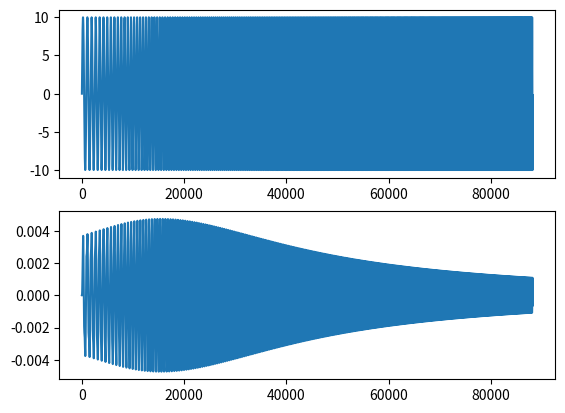
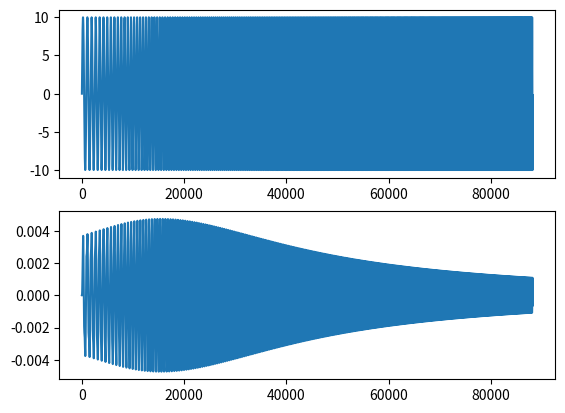
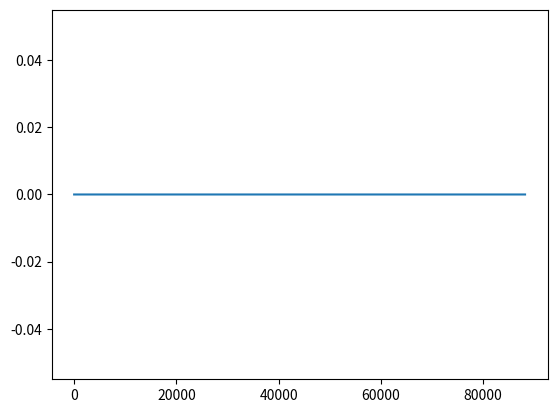

The matplotlib source for these figures, in order:
# -*- coding: utf-8 -*-
"""
Summary
-------
Set of functions for the numerical simulation of a nonlinear systems given
its state-space representation.



Class
-----
System :
    Defines physical systems by their state-space representations parameters.

System parameters
-----------------
loudspeaker_sica :
    Returns a System object corresponding to the SICA Z000900 loudspeaker.
simple_system :
    Returns a System object corresponding to a simple system for simulation
    test.

Multilinear combinatorics
-------------------------
make_list_pq :
    Compute the list of multilinear pq-functions used in each order of
    nonlinearity.
elimination :
    Eliminates the multilinear pq-functions unused in the system.
state_combinatorics :
    Compute, for each Mpq function at a given order n, the different sets of
    state-homogenous-order that are the inputs of the multilinear pq-function.
make_dict_pq_set :
    Return the list of sets characterising multilinear pq-functions used in a
    system.

System simulation
-----------------
simulation :
    Compute the simulation of a nonlinear system for a given input.

Notes
-----
@author:    bouvier@ircam.fr
            Damien Bouvier, IRCAM, Paris

Last modified on 2 Nov. 2016
Developed for Python 3.5.1

"""

#==============================================================================
# Importations
#==============================================================================

import numpy as np
from scipy import linalg


#==============================================================================
# Class
#==============================================================================

class System:
    """Defines physical systems by their state-space representations parameters.

    Attributes
    ----------
    A_m : numpy.ndarray
        State-to-state matrix
    B_m : numpy.ndarray
        Input-to-state matrix
    C_m : numpy.ndarray
        State-to-output matrix
    D_m : numpy.ndarray
        Input-to-output matrix (feedtrhough matrix)
    dim : dict
        Dictionnaries with 3 entries giving respectively the dimension of:
        - the input
        - the state
        - the output
    is_mpq_used, is_npq_used : function (int, int: boolean)
        Indicates, for given p & q, if the Mpq and Npq function is used in the
        system.
    mpq, npq : dict
        Store multilinear Mpq and Npq functions, in one of the two following
        forms:
        - numpy.ndarray in 'tensor' mode;
        - function (int, numpy.ndarray, ..., numpy.ndarray: numpy.ndarray) in
        'function' mode.
    sym_bool : boolean
        Indicates if multilinear Mpq and Npq functions are symmetric.
    mode : {'tensor', 'function'}
        Define in which mode multilinear Mpq and Npq functions are stored.
    """

    def __init__(self, A_m, B_m, C_m, D_m,
                 h_mpq_bool, h_npq_bool, mpq_dict, npq_dict,
                 sym_bool=False, mode='tensor'):
        """
        Initialisation function for System object.

        Parameters
        ----------
        A_m : numpy.ndarray
            State-to-state matrix
        B_m : numpy.ndarray
            Input-to-state matrix
        C_m : numpy.ndarray
            State-to-output matrix
        D_m : numpy.ndarray
            Input-to-output matrix (feedtrhough matrix)
        h_mpq_bool, npq : function (int, int: boolean)
            Indicates, for given p & q, if the Mpq and Npq function is used in
            the system.
        mpq_dict, npq_dict : dict
            Store multilinear Mpq and Npq functions, in one of the two following
            forms:
            - numpy.ndarray in 'tensor' mode;
            - function (int, numpy.ndarray, ..., numpy.ndarray: numpy.ndarray)
            in 'function' mode.
        sym_bool : boolean, optional
            Indicates if multilinear Mpq and Npq functions are symmetric.
        mode : {'tensor', 'function'}, optional
            Define in which mode multilinear Mpq and Npq functions are stored.

        """

        # Initialize the linear part
        self.A_m = A_m
        self.B_m = B_m
        self.C_m = C_m
        self.D_m = D_m

        # Extrapolate system dimensions
        self.dim = {'input': B_m.shape[1],
                    'state': A_m.shape[0],
                    'output': C_m.shape[0]}

        # Initialize the nonlinear part
        self.is_mpq_used = h_mpq_bool
        self.is_npq_used = h_npq_bool
        self.mpq = mpq_dict
        self.npq = npq_dict

        self.sym_bool = sym_bool
        self.mode = mode


#==============================================================================
# System parameters
#==============================================================================

def loudspeaker_sica(version='tristan', output='pos', mode='tensor'):
    """
    Function that create and returns the System object corresponding to the
    SICA Z000900 loudspeaker
    (http://www.sica.it/media/Z000900C.pdf551d31b7b491e.pdf).

    Parameters
    ----------
    version : {'tristan', 'CFA'}, optional
        Version to simulate.
    output : {'pos', 'current'}, optional
        Defines the output of the system
    mode : {'tensor', 'function'}, optional
        Mode in which are stored Mpq and Npq multilinear functions

    Returns
    -------
    Object of class System.

    """

    ## Physical parameters ##
    # Electric parameters
    if version == 'tristan': # Electodynamic driving parameter [T.m]
        Bl = 2.9
    elif version == 'CFA':
        Bl = 2.99
    Re = 5.7 # Electrical resistance of voice coil   [Ohm]
    Le = 0.11e-3 # Coil inductance [H]
    # Mechanical parameters
    Mms = 1.9e-3; # Mechanical mass [kg]
    if version == 'tristan':
        Rms = 0.406 # Mechanical damping and drag force [kg.s-1]
        k = [912.2789, 611.4570, 8e07] # Suspension stiffness [N.m-1]
    elif version == 'CFA':
        Cms = 544e-6; # Mechanical compliance [m.N-1]
        Qms = 4.6;
        k = [1/Cms, -554420.0, 989026000] # Suspension stiffness [N.m-1]
        # Mechanical damping and drag force [kg.s-1]
        Rms = np.sqrt(k[0] * Mms)/Qms;

    # State-space matrices
    A_m = np.array([[-Re/Le, 0, -Bl/Le],
                    [0, 0, 1],
                    [Bl/Mms, -k[0]/Mms, -Rms/Mms]]) # State-to-state matrix
    B_m = np.array([[1/Le], [0], [0]]); # Input-to-state matrix
    # State-to-output matrix
    if output == 'pos':
        C_m = np.array([[0, 1, 0]])
    elif output == 'current':
        C_m = np.array([[1, 0, 0]])
    D_m = np.zeros((1, 1)) # Input-to-output matrix

    # Handles for fonction saying if Mpq and Npq functions are used
    h_mpq_bool = (lambda p, q: (p<=3) & (q==0))
    h_npq_bool = (lambda p, q: False)

     # Dictionnaries of Mpq & Npq tensors
    if mode == 'tensor':
        m20 = np.zeros((3, 3, 3))
        m20[2, 1, 1] = -k[1]/Mms
        m30 = np.zeros((3, 3, 3, 3))
        m30[2, 1, 1, 1] = -k[2]/Mms
    elif mode == 'function':
        m20 = lambda x1, x2: np.array([0, 0, -k[1]/Mms * x1[1] * x2[1] ])
        m30 = lambda x1, x2, x3: np.array([0, 0, -k[2]/Mms * x1[1] * \
                                                 x2[1] * x3[1] ])

    mpq_dict = {(2, 0): m20, (3, 0): m30}
    npq_dict = dict()

    return System(A_m, B_m, C_m, D_m, h_mpq_bool, h_npq_bool,
                  mpq_dict, npq_dict, sym_bool=True, mode=mode)

def simple_system():
    """
    Function that create and returns the System object corresponding to a
    simple system for simulation test.

    Returns
    -------
    Object of class System.

    """
    return System(np.array([[-1, 0], [1/2, 1/2]]), np.array([[1], [0]]),
                  np.array([[1, 0]]), np.zeros((1, 1)),
                  (lambda p, q: (p+q)<3), (lambda p, q: False),
                  {(2, 0): (lambda x1, x2: np.array([0, x1[0] * x2[0]])),
                   (1, 1): (lambda u, x: np.array([0, u * x[0]])),
                   (0, 2): (lambda u1, u2: np.array([0, u1 * u2]))}, dict(),
                  sym_bool=True, mode='function')


#==============================================================================
# Functions
#==============================================================================

## Auxiliary function for make_dict_pq_set ##
def make_list_pq(nl_order_max):
    """
    Compute the list of multilinear pq-functions used in each order of
    nonlinearity.

    Parameters
    ----------
    nl_order_max : int
        Maximum order of nonlinearity

    Returns
    -------
    list_pq : numpy.ndarray
        Array of shape (N, 3), where N is the number of sets, each of the from
        [n, p, q].
    """

    # Initialisation
    list_pq = np.empty((0, 3), dtype=int)
    # Variable for reporting sets from the previous order
    nb_set_2_report = 0

    # Loop on order of nonlinearity
    for n in range(2, nl_order_max+1):
        # Report previous sets and change the corresponding order
        list_pq = np.concatenate((list_pq, list_pq[-nb_set_2_report-1:-1,:]))
        list_pq[-nb_set_2_report:,0] += 1
        # Loop on all new combination (p,q)
        for q in range(n+1):
            array_tmp = np.array([n, n-q, q])
            array_tmp.shape = (1, 3)
            list_pq = np.concatenate((list_pq, array_tmp))
            # We don't report the use of the pq-function for p = 0
            if not (n == q):
                nb_set_2_report += 1

    return list_pq

def elimination(h_pq_bool, list_pq):
    """
    Eliminates the multilinear pq-functions unused in the system.

    Parameters
    ----------
    h_pq_bool : function (int, int: boolean)
        Indicates, for given p & q, if the multilinear pq-function is used in
        the system.
    list_pq : numpy.ndarray
        Array of all combination [n, p, q].

    Outputs
    -------
    list_pq : numpy.ndarray
        Same array as the ``list_pq`` input array with unused lines deleted.
    """

    # Initialisation
    mask_pq = np.empty(list_pq.shape[0], dtype=bool)
    # Loop on all set combination
    for idx in range(list_pq.shape[0]):
        # In the following:
        # list_pq[idx,0] represents n
        # list_pq[idx,1] represents p
        # list_pq[idx,2] represents q
        mask_pq[idx] = h_pq_bool(list_pq[idx,1], list_pq[idx,2])

    return list_pq[mask_pq]

def state_combinatorics(list_pq, nl_order_max, print_opt=False):
    """
    Compute, for each Mpq function at a given order n, the different sets of
    state-homogenous-order that are the inputs of the multilinear pq-function.
    All sets are created, even those identical in respect to the order (so, if
    the multilinear pq-function are symmetric, there is redudancy).

    Parameters
    ----------
    list_pq : numpy.ndarray
        Array of all combination [n, p, q].
    print_opt : boolean, optional
        Intermediate results printing option.

    Outputs
    -------
    pq_sets : dict
        Dict of all sets [p, q, k] for each order n, where k are the sets
        state-homogenous-order.
    """

    # Initialisation
    pq_sets = {}
    for n in range(2, nl_order_max+1):
        pq_sets[n] = []

    for elt in list_pq:
        # In the following:
        # elt[0] represents n
        # elt[1] represents p
        # elt[2] represents q

        # Maximum value possible for a state order
        k_sum = elt[0] - elt[2]
        # Value needed for the sum of all state order
        k_max = k_sum - elt[1] + 1
        if print_opt: # Optional printing
            print('(n, p, q) = {}'.format(elt))
        # Loop on all possible sets
        for index in np.ndindex( (k_max,)*elt[1] ):
            index = list(map(sum, zip(index, (1,)*elt[1])))
            # Optional printing
            if print_opt:
                print('        Set: {}, Used = {}'.format(index,
                      sum(index) == k_sum))
            # Check if the corresponds to the current (n,p,q) combination
            if sum(index) == k_sum:
                pq_sets[elt[0]].append((elt[1], elt[2], index))

    return pq_sets


def make_dict_pq_set(h_pq_bool, nl_order_max, print_opt=False):
    """
    Return the list of sets characterising multilinear pq-functions used in a
    system.

    Parameters
    ----------
    h_pq_bool : function (int, int: boolean)
        Indicates, for given p & q, if the multilinear pq-function is used in
        the system.
    nl_order_max : int
        Maximum order of nonlinearity.
    print_opt : boolean, optional
        Intermediate results printing option.

    Returns
    -------
    mpq_sets : list
        List of the [n, p, q, k] sets, with:
    - n : int
        Order of nonlinearity where the multilinear pq-function is used.
    - p : int
        Number of state-entry for the multilinear pq-function.
    - q : int
        Number of input-entry for the multilinear pq-function.
    - k : list (of length p)
        Homogenous orders for the state-entries.

    """

    ## Main ##
    list_pq = make_list_pq(nl_order_max)
    list_pq = elimination(h_pq_bool, list_pq)
    pq_sets = state_combinatorics(list_pq, nl_order_max, print_opt)

    # Optional printing
    if print_opt:
        print('')
        for elt in pq_sets:
            print(elt)

    return pq_sets


def simulation(input_sig, system, fs=44100, nl_order_max=1, hold_opt=1,
               out='output'):
    """
    Compute the simulation of a nonlinear system for a given input.

    Parameters
    ----------
    input_sig : numpy.ndarray
        Input signal.
    system : System
        Parameters of the system to simulate.
    fs : int, optional
        Sampling frequency.
    nl_order_max : int, optional
        Maximum order of nonlinearity to take into account.
    hold_opt : {0, 1}, optional
        Type of sample-holder to simulate.
    out : {'output', 'output_by_order', 'all'}, optional
        Option to choose the output.

    Returns
    -------
    output_sig : numpy.ndarray
        Output of the system.
    output_by_order : numpy.ndarray
        Output of the system, separated in each order of nonlinearity.
    state_by_order : numpy.ndarray
        States of the system, separated in each order of nonlinearity.

    In function of the ``out`` option, this function returns:
        - ``output_sig`` (if ``out`` == 'output')
        - ``output_by_order`` (if ``out`` == 'output_by_order')
        - ``output_sig``, ``state_by_order``, and ``output_by_order`` (if \
        ``out`` == 'all')

    """

    ## Init ##
    # Compute parameters
    sig_len = max(input_sig.shape)
    sampling_time = 1/fs
    w_filter = linalg.expm(system.A_m * sampling_time)
    A_inv = np.linalg.inv(system.A_m)

    dtype = input_sig.dtype
    input_sig = input_sig.copy()

    # Enforce good shape when dimension is 1
    if system.dim['input'] == 1:
        system.B_m.shape = (system.dim['state'], system.dim['input'])
        system.D_m.shape = (system.dim['output'], system.dim['input'])
        input_sig.shape = (system.dim['input'], sig_len)

    # By-order state and output initialization
    state_by_order = np.zeros((nl_order_max+1, system.dim['state'], sig_len),
                              dtype)
    output_by_order = np.zeros((nl_order_max, system.dim['output'], sig_len),
                               dtype)
    # Put the input signal as order-zero state
    state_by_order[0,:,:] = np.dot(system.B_m, input_sig)

    holder0_bias = np.dot(A_inv, w_filter - np.identity(system.dim['state']))
    if hold_opt == 1:
        holder1_bias = \
                np.dot(A_inv, w_filter) -\
                fs * np.dot(np.dot(A_inv, A_inv),
                            w_filter - np.identity(system.dim['state']))

    # Compute list of Mpq combinations and tensors
    dict_mpq_set = make_dict_pq_set(system.is_mpq_used, nl_order_max)
    # Add the linear part (the B matrix) to the mpq dict
    dict_mpq_set[1] = [(0, 0, [0])]
    if system.mode == 'tensor':
        system.mpq[0, 0] = np.identity(system.dim['state'])
    elif system.mode == 'function':
        system.mpq[0, 0] = lambda u: u

    # Compute list of Npq combinations and tensors
    dict_npq_set = make_dict_pq_set(system.is_npq_used, nl_order_max)
    # Add the linear part (respectively the D and C matrices) to the npq dict
    dict_npq_set[1] = [(0, 1, [])]
    if system.mode == 'tensor':
        system.npq[0, 1] = system.D_m
    elif system.mode == 'function':
        system.npq[0, 1] = lambda u: np.dot(system.D_m, u)
    for n in range(1, nl_order_max+1):
        dict_npq_set[n].insert(0, (n, 0, [n]))
        if system.mode == 'tensor':
            system.npq[n, 0] = system.C_m
        elif system.mode == 'function':
            system.npq[n, 0] = lambda u: np.dot(system.C_m, u)

    ## Dynamical equation - Numerical simulation ##

    # Simulation in tensor mode for ADC converter with holder of order 0
    if (hold_opt == 0) & (system.mode == 'tensor'):
        for k in np.arange(sig_len-1):
            for n, elt in dict_mpq_set.items():
                state_by_order[n,:,k+1] += np.dot(w_filter,
                                                  state_by_order[n,:,k])
                for p, q, order_set in elt:
                    temp_array = system.mpq[(p, q)].copy()
                    for u in range(q):
                        temp_array = np.dot(temp_array, input_sig[:,k])
                    for order in order_set:
                        temp_array = np.dot(temp_array,
                                        state_by_order[order,:,k])
                    state_by_order[n,:,k+1] += np.dot(holder0_bias, temp_array)

    # Simulation in tensor mode for ADC converter with holder of order 1
    elif (hold_opt == 1) & (system.mode == 'tensor'):
        for k in np.arange(sig_len-1):
            for n, elt in dict_mpq_set.items():
                state_by_order[n,:,k+1] += np.dot(w_filter,
                                                  state_by_order[n,:,k])
                for p, q, order_set in elt:
                    temp_array1 = system.mpq[(p, q)].copy()
                    temp_array2 = system.mpq[(p, q)].copy()
                    for u in range(q):
                        temp_array1 = np.dot(temp_array1, input_sig[:,k])
                        temp_array2 = np.dot(temp_array2, input_sig[:,k+1])
                    for order in order_set:
                        temp_array1 = np.dot(temp_array1,
                                            state_by_order[order,:,k])
                        temp_array2 = np.dot(temp_array2,
                                            state_by_order[order,:,k+1])
                    state_by_order[n,:,k+1] += \
                        np.dot(holder1_bias, temp_array1) +\
                        np.dot(holder0_bias - holder1_bias, temp_array2)

    # Simulation in tensor mode for ADC converter with holder of order 0
    if (hold_opt == 0) & (system.mode == 'function'):
        for k in np.arange(sig_len-1):
            for n, elt in dict_mpq_set.items():
                state_by_order[n,:,k+1] += np.dot(w_filter,
                                                  state_by_order[n,:,k])
                for p, q, order_set in elt:
                    temp_arg = (input_sig[:, k],)*q + \
                               tuple(state_by_order[order_set, :, k])
                    temp_array = system.mpq[(p, q)](*temp_arg)
                    state_by_order[n,:,k+1] += np.dot(holder0_bias, temp_array)
    # Simulation in tensor mode for ADC converter with holder of order 1
    elif (hold_opt == 1) & (system.mode == 'function'):
        for k in np.arange(sig_len-1):
            for n, elt in dict_mpq_set.items():
                state_by_order[n,:,k+1] += np.dot(w_filter,
                                                  state_by_order[n,:,k])
                for p, q, order_set in elt:
                    temp_arg1 = (input_sig[:, k],)*q + \
                                tuple(state_by_order[order_set, :, k])
                    temp_arg2 = (input_sig[:, k+1],)*q + \
                                tuple(state_by_order[order_set, :, k+1])
                    temp_array1 = system.mpq[(p, q)](*temp_arg1)
                    temp_array2 = system.mpq[(p, q)](*temp_arg2)
                    state_by_order[n,:,k+1] += \
                            np.dot(holder1_bias, temp_array1) +\
                            np.dot(holder0_bias - holder1_bias, temp_array2)

    ## Output equation - Numerical simulation ##

    if system.mode == 'tensor':
        for k in np.arange(sig_len):
            for n, elt in dict_npq_set.items():
                for p, q, order_set in elt:
                    temp_array = system.npq[(p, q)].copy()
                    for u in range(q):
                        temp_array = np.dot(temp_array, input_sig[:,k])
                    for order in order_set:
                        temp_array = np.dot(temp_array,
                                            state_by_order[order,:,k])
                    output_by_order[n-1,:,k] += temp_array

    elif system.mode == 'function':
        for k in np.arange(sig_len):
            for n, elt in dict_npq_set.items():
                for p, q, order_set in elt:
                    temp_arg = (input_sig[:, k],)*q + \
                               tuple(state_by_order[order_set, :, k])
                    output_by_order[n-1,:,k] += system.npq[(p, q)](*temp_arg)

    output_sig = output_by_order.sum(0)

    ## Function outputs ##

    output_sig = output_sig.transpose()
    state_by_order = state_by_order[1:,:,:].transpose(2, 1, 0)
    output_by_order = output_by_order.transpose(2, 1, 0)

    if out == 'output':
        return output_sig
    elif out == 'output_by_order':
        return output_by_order
    elif out == 'all':
        return output_sig, state_by_order, output_by_order
    else:
        return output_sig

#==============================================================================
# Main script
#==============================================================================

if __name__ == '__main__':
    """
    Main script for testing.
    """

    from matplotlib import pyplot as plt
    import time
    
    # Input signal
    fs = 44100
    T = 2
    f1 = 100
    f2 = 300
    amp = 10   
    time_vector = np.arange(0, T, step=1/fs)
    f0_vector = np.linspace(f1, f2, num=len(time_vector))
    sig = amp * np.sin(np.pi * f0_vector * time_vector)

    # Simulation
    start1 = time.time()
    out_t = simulation(sig, loudspeaker_sica(mode='tensor'),
                       fs=fs, nl_order_max=3, hold_opt=1)
    end1 = time.time()
    plt.figure('Input- Output (1)')
    plt.subplot(2, 1, 1)
    plt.plot(sig)
    plt.subplot(2, 1, 2)
    plt.plot(out_t)
    
    start2 = time.time()
    out_f = simulation(sig, loudspeaker_sica(mode='function'),
                       fs=fs, nl_order_max=3, hold_opt=1) 
    end2 = time.time()
    plt.figure('Input- Output (2)')
    plt.subplot(2, 1, 1)
    plt.plot(sig)
    plt.subplot(2, 1, 2)
    plt.plot(out_f)
    
    plt.figure('Difference')
    plt.plot(out_t - out_f)
    
    print('"tensor" mode: {}s'.format(end1-start1))
    print('"function" mode: {}s'.format(end2-start2))
    